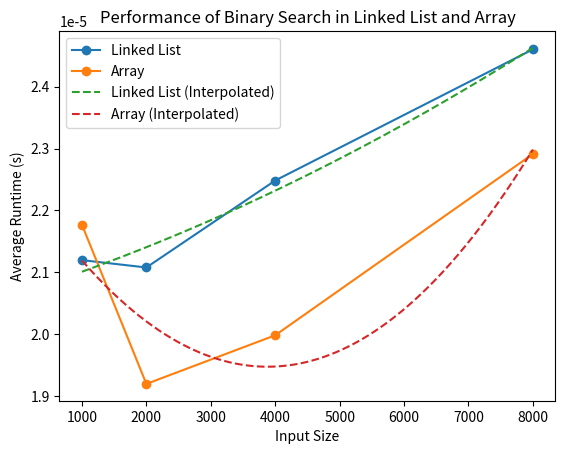

Python code for this plot:
import time
import random
import matplotlib.pyplot as plt
import numpy as np

class Node:
    def __init__(self, data):
        self.data = data
        self.next = None

class LinkedList:
    def __init__(self):
        self.head = None

    def append(self, data):
        if not self.head:
            self.head = Node(data)
            return
        current = self.head
        while current.next:
            current = current.next
        current.next = Node(data)

    def binary_search(self, num):
        left, right = 0, self.length() - 1
        while left <= right:
            mid = (left + right) // 2
            if self.get(mid).data == num:
                return True
            elif self.get(mid).data < num:
                left = mid + 1
            else:
                right = mid - 1
        return False

    def length(self):
        count = 0
        current = self.head
        while current:
            count += 1
            current = current.next
        return count

    def get(self, index):
        if index < 0 or index >= self.length():
            return None
        current = self.head
        for _ in range(index):
            current = current.next
        return current

class Array:
    def __init__(self):
        self.arr = []

    def append(self, data):
        self.arr.append(data)

    def binary_search(self, num):
        left, right = 0, len(self.arr) - 1
        while left <= right:
            mid = (left + right) // 2
            if self.arr[mid] == num:
                return True
            elif self.arr[mid] < num:
                left = mid + 1
            else:
                right = mid - 1
        return False

def measure_performance(data_structure, input_sizes):
    avg_runtimes = []
    for size in input_sizes:
        runtimes = []
        for _ in range(10):  # Repeat 10 times for averaging
            data = sorted(random.sample(range(size * 10), size))
            start_time = time.time()
            for i in range(100):  # Perform binary search 100 times
                data_structure.binary_search(random.choice(data))
            end_time = time.time()
            runtimes.append(end_time - start_time)
        avg_runtimes.append(np.mean(runtimes))
    return avg_runtimes

input_sizes = [1000, 2000, 4000, 8000]
linked_list_perf = measure_performance(LinkedList(), input_sizes)
array_perf = measure_performance(Array(), input_sizes)

# Plot performance
plt.plot(input_sizes, linked_list_perf, marker='o', label='Linked List')
plt.plot(input_sizes, array_perf, marker='o', label='Array')
plt.xlabel('Input Size')
plt.ylabel('Average Runtime (s)')
plt.title('Performance of Binary Search in Linked List and Array')
plt.legend()

# Interpolate 
x = np.linspace(min(input_sizes), max(input_sizes), 1000)
linked_list_fit = np.polyfit(input_sizes, linked_list_perf, 2)
linked_list_interpolated = np.polyval(linked_list_fit, x)
array_fit = np.polyfit(input_sizes, array_perf, 2)
array_interpolated = np.polyval(array_fit, x)

plt.plot(x, linked_list_interpolated, linestyle='--', label='Linked List (Interpolated)')
plt.plot(x, array_interpolated, linestyle='--', label='Array (Interpolated)')

plt.legend()
plt.show()

#Q4 The complexity of binary search for linked lists is O(log n), where n is the number of elements in the list. 
#This is because at each step, we are effectively reducing the search space by half.
#Accessing elements in a linked list requires traversing the list from the head, which takes linear time proportional to the 
#length of the list. However, binary search on a linked list still exhibits logarithmic time complexity 
#due to the halving of the search space at each step.